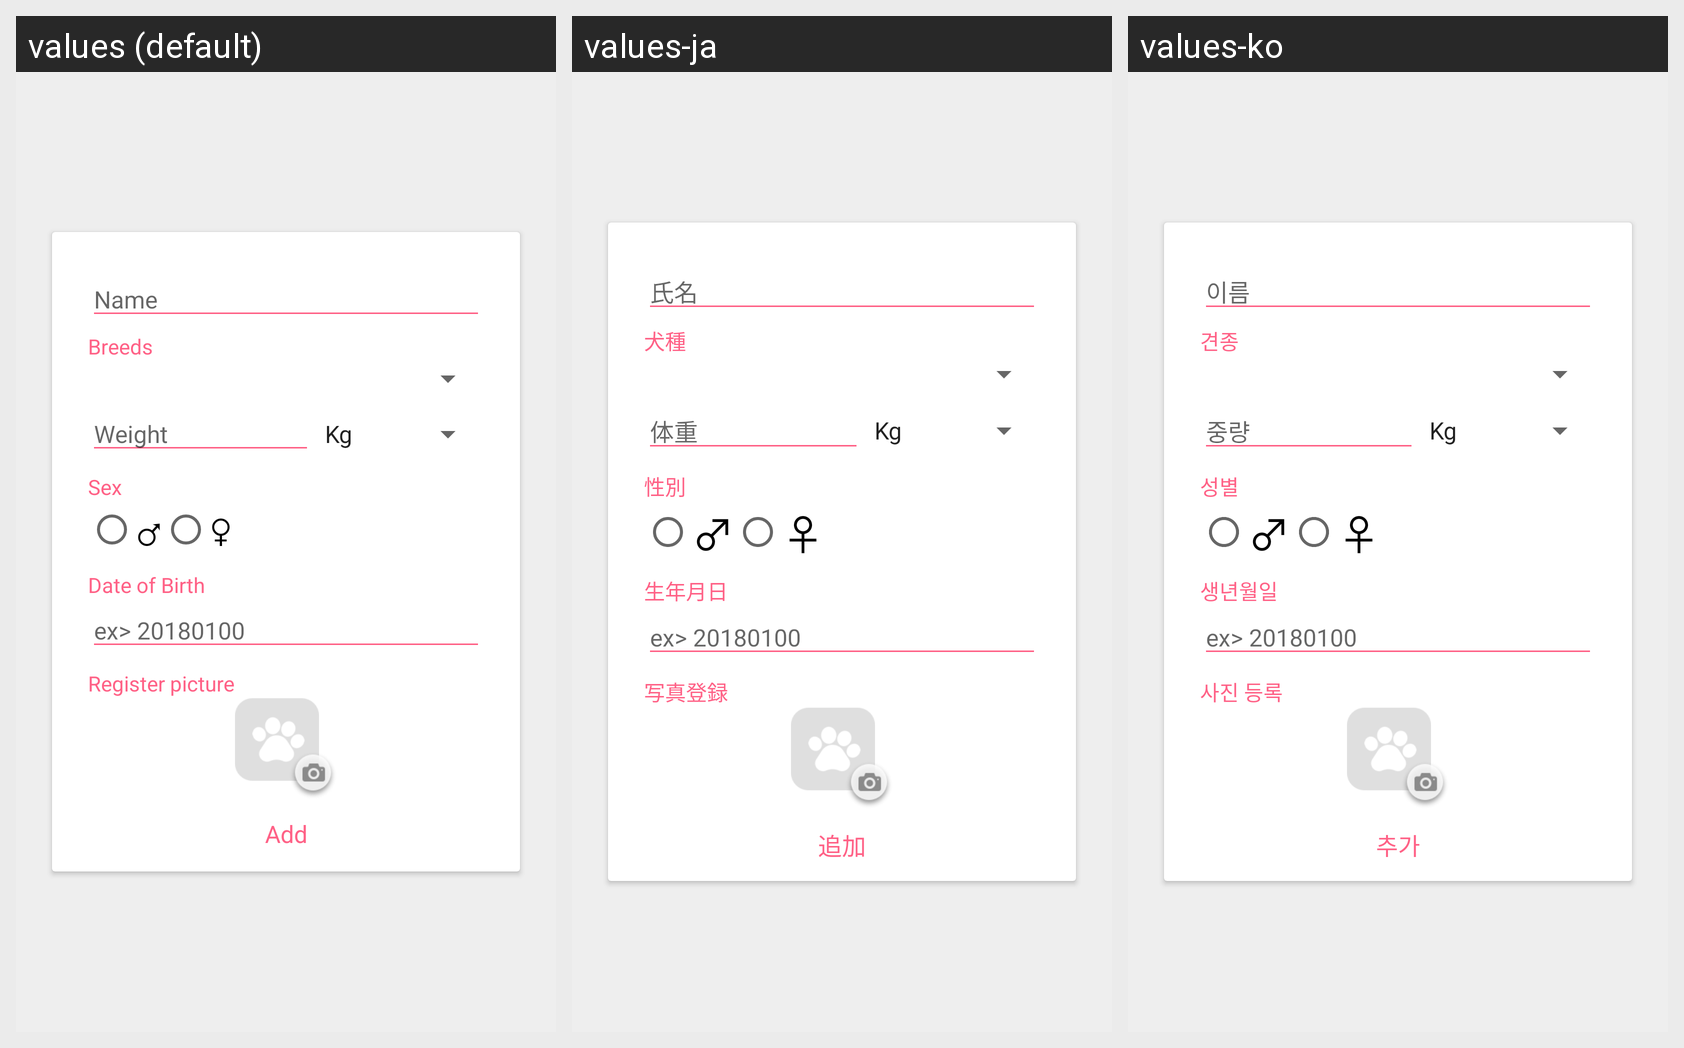

Locale-by-locale string values for the Android screen shown in this grid:
Android screen res/layout/activity_pet.xml rendered under 3 locales, left to right: values (default), values-ja, values-ko. Device: Nexus 5 (rendered at 1080×1920; each locale shown at half size, 540×960, under a caption strip naming it); theme AppTheme.
Strings drawn on this screen, with the default value and each locale's value (text and hints the layout hard-codes, and strings that could not be matched under every locale, appear in the picture but are not listed):

name
  values: Name
  values-ja: 氏名
  values-ko: 이름

breed
  values: Breeds
  values-ja: 犬種
  values-ko: 견종

weight
  values: Weight
  values-ja: 体重
  values-ko: 중량

sex
  values: Sex
  values-ja: 性別
  values-ko: 성별

pet_male
  values: ♂
  values-ja: ♂
  values-ko: ♂

pet_female
  values: ♀
  values-ja: ♀
  values-ko: ♀

birthday
  values: Date of Birth
  values-ja: 生年月日
  values-ko: 생년월일

register_picture
  values: Register picture
  values-ja: 写真登録
  values-ko: 사진 등록

add
  values: Add
  values-ja: 追加
  values-ko: 추가
